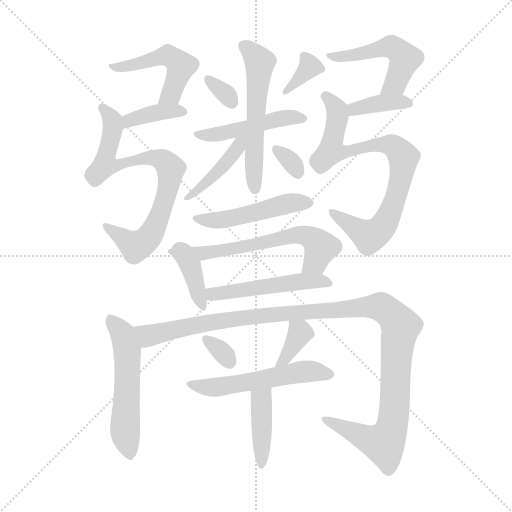
t = 0.00 s
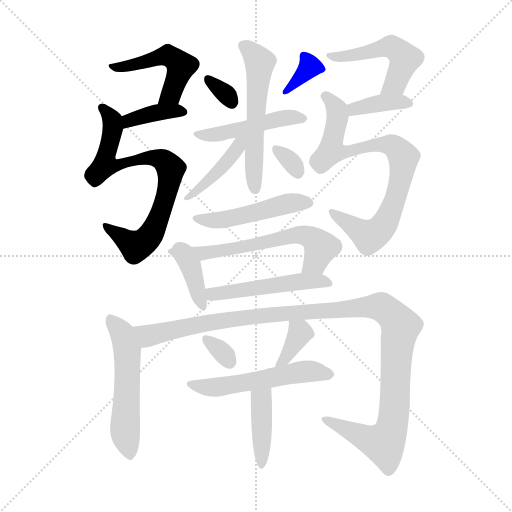
t = 2.90 s
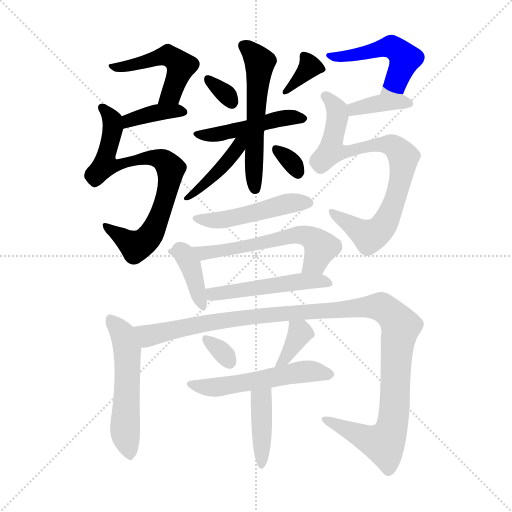
t = 5.79 s
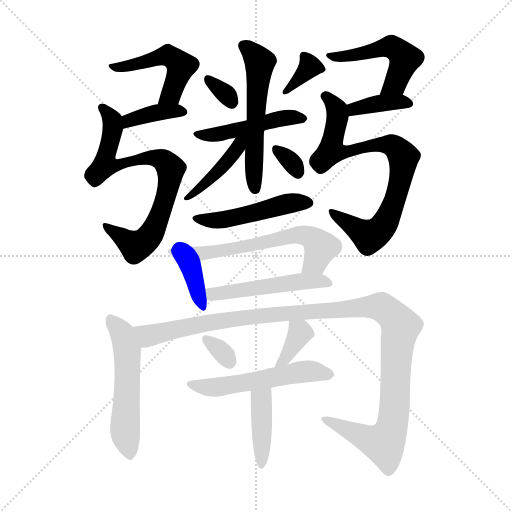
t = 8.69 s
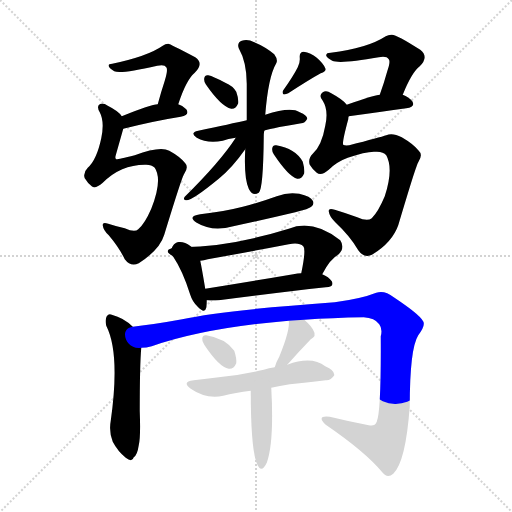
t = 11.59 s
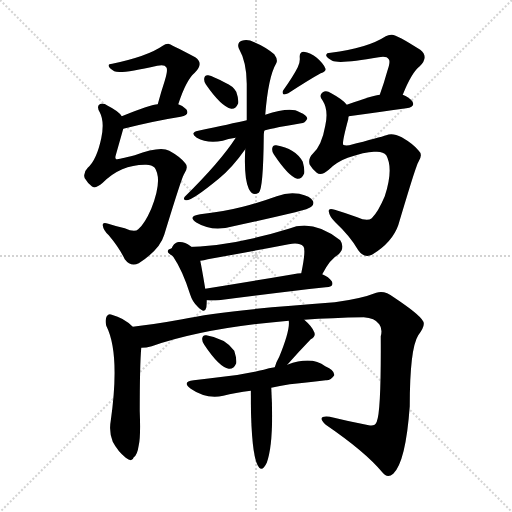
t = 14.49 s

The animated SVG that drew these frames (rendered in a browser with its animation timeline set to each time). Animation: 22 CSS @keyframes rules; one cycle of 14.49 s.

<svg version="1.1" viewBox="0 0 1024 1024" xmlns="http://www.w3.org/2000/svg">
  <g stroke="lightgray" stroke-dasharray="1,1" stroke-width="1" transform="scale(4, 4)">
    <line x1="0" y1="0" x2="256" y2="256"></line>
    <line x1="256" y1="0" x2="0" y2="256"></line>
    <line x1="128" y1="0" x2="128" y2="256"></line>
    <line x1="0" y1="128" x2="256" y2="128"></line>
  </g>
<g transform="scale(1, -1) translate(0, -900)">
   <style type="text/css">
    @keyframes keyframes0 {
      from {
       stroke: blue;
       stroke-dashoffset: 487;
       stroke-width: 128;
       }
       61% {
       animation-timing-function: step-end;
       stroke: blue;
       stroke-dashoffset: 0;
       stroke-width: 128;
       }
       to {
       stroke: black;
       stroke-width: 1024;
       }
       }
       #make-me-a-hanzi-animation-0 {
         animation: keyframes0 0.646322s both;
         animation-delay: 0.000000s;
         animation-timing-function: linear;
       }
    @keyframes keyframes1 {
      from {
       stroke: blue;
       stroke-dashoffset: 376;
       stroke-width: 128;
       }
       55% {
       animation-timing-function: step-end;
       stroke: blue;
       stroke-dashoffset: 0;
       stroke-width: 128;
       }
       to {
       stroke: black;
       stroke-width: 1024;
       }
       }
       #make-me-a-hanzi-animation-1 {
         animation: keyframes1 0.555990s both;
         animation-delay: 0.646322s;
         animation-timing-function: linear;
       }
    @keyframes keyframes2 {
      from {
       stroke: blue;
       stroke-dashoffset: 768;
       stroke-width: 128;
       }
       71% {
       animation-timing-function: step-end;
       stroke: blue;
       stroke-dashoffset: 0;
       stroke-width: 128;
       }
       to {
       stroke: black;
       stroke-width: 1024;
       }
       }
       #make-me-a-hanzi-animation-2 {
         animation: keyframes2 0.875000s both;
         animation-delay: 1.202311s;
         animation-timing-function: linear;
       }
    @keyframes keyframes3 {
      from {
       stroke: blue;
       stroke-dashoffset: 319;
       stroke-width: 128;
       }
       51% {
       animation-timing-function: step-end;
       stroke: blue;
       stroke-dashoffset: 0;
       stroke-width: 128;
       }
       to {
       stroke: black;
       stroke-width: 1024;
       }
       }
       #make-me-a-hanzi-animation-3 {
         animation: keyframes3 0.509603s both;
         animation-delay: 2.077311s;
         animation-timing-function: linear;
       }
    @keyframes keyframes4 {
      from {
       stroke: blue;
       stroke-dashoffset: 347;
       stroke-width: 128;
       }
       53% {
       animation-timing-function: step-end;
       stroke: blue;
       stroke-dashoffset: 0;
       stroke-width: 128;
       }
       to {
       stroke: black;
       stroke-width: 1024;
       }
       }
       #make-me-a-hanzi-animation-4 {
         animation: keyframes4 0.532389s both;
         animation-delay: 2.586914s;
         animation-timing-function: linear;
       }
    @keyframes keyframes5 {
      from {
       stroke: blue;
       stroke-dashoffset: 463;
       stroke-width: 128;
       }
       60% {
       animation-timing-function: step-end;
       stroke: blue;
       stroke-dashoffset: 0;
       stroke-width: 128;
       }
       to {
       stroke: black;
       stroke-width: 1024;
       }
       }
       #make-me-a-hanzi-animation-5 {
         animation: keyframes5 0.626790s both;
         animation-delay: 3.119303s;
         animation-timing-function: linear;
       }
    @keyframes keyframes6 {
      from {
       stroke: blue;
       stroke-dashoffset: 557;
       stroke-width: 128;
       }
       64% {
       animation-timing-function: step-end;
       stroke: blue;
       stroke-dashoffset: 0;
       stroke-width: 128;
       }
       to {
       stroke: black;
       stroke-width: 1024;
       }
       }
       #make-me-a-hanzi-animation-6 {
         animation: keyframes6 0.703288s both;
         animation-delay: 3.746094s;
         animation-timing-function: linear;
       }
    @keyframes keyframes7 {
      from {
       stroke: blue;
       stroke-dashoffset: 423;
       stroke-width: 128;
       }
       58% {
       animation-timing-function: step-end;
       stroke: blue;
       stroke-dashoffset: 0;
       stroke-width: 128;
       }
       to {
       stroke: black;
       stroke-width: 1024;
       }
       }
       #make-me-a-hanzi-animation-7 {
         animation: keyframes7 0.594238s both;
         animation-delay: 4.449382s;
         animation-timing-function: linear;
       }
    @keyframes keyframes8 {
      from {
       stroke: blue;
       stroke-dashoffset: 318;
       stroke-width: 128;
       }
       51% {
       animation-timing-function: step-end;
       stroke: blue;
       stroke-dashoffset: 0;
       stroke-width: 128;
       }
       to {
       stroke: black;
       stroke-width: 1024;
       }
       }
       #make-me-a-hanzi-animation-8 {
         animation: keyframes8 0.508789s both;
         animation-delay: 5.043620s;
         animation-timing-function: linear;
       }
    @keyframes keyframes9 {
      from {
       stroke: blue;
       stroke-dashoffset: 498;
       stroke-width: 128;
       }
       62% {
       animation-timing-function: step-end;
       stroke: blue;
       stroke-dashoffset: 0;
       stroke-width: 128;
       }
       to {
       stroke: black;
       stroke-width: 1024;
       }
       }
       #make-me-a-hanzi-animation-9 {
         animation: keyframes9 0.655273s both;
         animation-delay: 5.552409s;
         animation-timing-function: linear;
       }
    @keyframes keyframes10 {
      from {
       stroke: blue;
       stroke-dashoffset: 375;
       stroke-width: 128;
       }
       55% {
       animation-timing-function: step-end;
       stroke: blue;
       stroke-dashoffset: 0;
       stroke-width: 128;
       }
       to {
       stroke: black;
       stroke-width: 1024;
       }
       }
       #make-me-a-hanzi-animation-10 {
         animation: keyframes10 0.555176s both;
         animation-delay: 6.207682s;
         animation-timing-function: linear;
       }
    @keyframes keyframes11 {
      from {
       stroke: blue;
       stroke-dashoffset: 800;
       stroke-width: 128;
       }
       72% {
       animation-timing-function: step-end;
       stroke: blue;
       stroke-dashoffset: 0;
       stroke-width: 128;
       }
       to {
       stroke: black;
       stroke-width: 1024;
       }
       }
       #make-me-a-hanzi-animation-11 {
         animation: keyframes11 0.901042s both;
         animation-delay: 6.762858s;
         animation-timing-function: linear;
       }
    @keyframes keyframes12 {
      from {
       stroke: blue;
       stroke-dashoffset: 480;
       stroke-width: 128;
       }
       61% {
       animation-timing-function: step-end;
       stroke: blue;
       stroke-dashoffset: 0;
       stroke-width: 128;
       }
       to {
       stroke: black;
       stroke-width: 1024;
       }
       }
       #make-me-a-hanzi-animation-12 {
         animation: keyframes12 0.640625s both;
         animation-delay: 7.663900s;
         animation-timing-function: linear;
       }
    @keyframes keyframes13 {
      from {
       stroke: blue;
       stroke-dashoffset: 382;
       stroke-width: 128;
       }
       55% {
       animation-timing-function: step-end;
       stroke: blue;
       stroke-dashoffset: 0;
       stroke-width: 128;
       }
       to {
       stroke: black;
       stroke-width: 1024;
       }
       }
       #make-me-a-hanzi-animation-13 {
         animation: keyframes13 0.560872s both;
         animation-delay: 8.304525s;
         animation-timing-function: linear;
       }
    @keyframes keyframes14 {
      from {
       stroke: blue;
       stroke-dashoffset: 615;
       stroke-width: 128;
       }
       67% {
       animation-timing-function: step-end;
       stroke: blue;
       stroke-dashoffset: 0;
       stroke-width: 128;
       }
       to {
       stroke: black;
       stroke-width: 1024;
       }
       }
       #make-me-a-hanzi-animation-14 {
         animation: keyframes14 0.750488s both;
         animation-delay: 8.865397s;
         animation-timing-function: linear;
       }
    @keyframes keyframes15 {
      from {
       stroke: blue;
       stroke-dashoffset: 497;
       stroke-width: 128;
       }
       62% {
       animation-timing-function: step-end;
       stroke: blue;
       stroke-dashoffset: 0;
       stroke-width: 128;
       }
       to {
       stroke: black;
       stroke-width: 1024;
       }
       }
       #make-me-a-hanzi-animation-15 {
         animation: keyframes15 0.654460s both;
         animation-delay: 9.615885s;
         animation-timing-function: linear;
       }
    @keyframes keyframes16 {
      from {
       stroke: blue;
       stroke-dashoffset: 541;
       stroke-width: 128;
       }
       64% {
       animation-timing-function: step-end;
       stroke: blue;
       stroke-dashoffset: 0;
       stroke-width: 128;
       }
       to {
       stroke: black;
       stroke-width: 1024;
       }
       }
       #make-me-a-hanzi-animation-16 {
         animation: keyframes16 0.690267s both;
         animation-delay: 10.270345s;
         animation-timing-function: linear;
       }
    @keyframes keyframes17 {
      from {
       stroke: blue;
       stroke-dashoffset: 1175;
       stroke-width: 128;
       }
       79% {
       animation-timing-function: step-end;
       stroke: blue;
       stroke-dashoffset: 0;
       stroke-width: 128;
       }
       to {
       stroke: black;
       stroke-width: 1024;
       }
       }
       #make-me-a-hanzi-animation-17 {
         animation: keyframes17 1.206217s both;
         animation-delay: 10.960612s;
         animation-timing-function: linear;
       }
    @keyframes keyframes18 {
      from {
       stroke: blue;
       stroke-dashoffset: 319;
       stroke-width: 128;
       }
       51% {
       animation-timing-function: step-end;
       stroke: blue;
       stroke-dashoffset: 0;
       stroke-width: 128;
       }
       to {
       stroke: black;
       stroke-width: 1024;
       }
       }
       #make-me-a-hanzi-animation-18 {
         animation: keyframes18 0.509603s both;
         animation-delay: 12.166829s;
         animation-timing-function: linear;
       }
    @keyframes keyframes19 {
      from {
       stroke: blue;
       stroke-dashoffset: 360;
       stroke-width: 128;
       }
       54% {
       animation-timing-function: step-end;
       stroke: blue;
       stroke-dashoffset: 0;
       stroke-width: 128;
       }
       to {
       stroke: black;
       stroke-width: 1024;
       }
       }
       #make-me-a-hanzi-animation-19 {
         animation: keyframes19 0.542969s both;
         animation-delay: 12.676432s;
         animation-timing-function: linear;
       }
    @keyframes keyframes20 {
      from {
       stroke: blue;
       stroke-dashoffset: 535;
       stroke-width: 128;
       }
       64% {
       animation-timing-function: step-end;
       stroke: blue;
       stroke-dashoffset: 0;
       stroke-width: 128;
       }
       to {
       stroke: black;
       stroke-width: 1024;
       }
       }
       #make-me-a-hanzi-animation-20 {
         animation: keyframes20 0.685384s both;
         animation-delay: 13.219401s;
         animation-timing-function: linear;
       }
    @keyframes keyframes21 {
      from {
       stroke: blue;
       stroke-dashoffset: 405;
       stroke-width: 128;
       }
       57% {
       animation-timing-function: step-end;
       stroke: blue;
       stroke-dashoffset: 0;
       stroke-width: 128;
       }
       to {
       stroke: black;
       stroke-width: 1024;
       }
       }
       #make-me-a-hanzi-animation-21 {
         animation: keyframes21 0.579590s both;
         animation-delay: 13.904785s;
         animation-timing-function: linear;
       }
</style>
<path d="M 356.5 691.5 Q 372.5 740.5 389.5 754.5 Q 408.5 773.5 390.5 785.5 Q 339.5 812.5 336.5 812.5 Q 330.5 812.5 325.5 808.5 Q 295.5 787.5 224.5 772.5 Q 215.5 772.5 217.5 767.5 Q 218.5 763.5 228.5 757.5 Q 240.5 751.5 314.5 768.5 Q 329.5 771.5 332.5 765.5 Q 336.5 761.5 329.5 738.5 Q 322.5 717.5 315.5 691.5 C 307.5 662.5 346.5 663.5 356.5 691.5 Z" fill="lightgray"></path> 
<path d="M 246.5 642.5 Q 310.5 658.5 361.5 666.5 Q 380.5 670.5 372.5 681.5 Q 366.5 688.5 356.5 691.5 L 315.5 691.5 Q 302.5 691.5 243.5 667.5 C 215.5 656.5 217.5 635.5 246.5 642.5 Z" fill="lightgray"></path> 
<path d="M 289.5 570.5 Q 302.5 571.5 309.5 564.5 Q 325.5 540.5 302.5 482.5 Q 289.5 452.5 276.5 441.5 Q 269.5 434.5 249.5 443.5 Q 231.5 447.5 216.5 452.5 Q 204.5 456.5 205.5 449.5 Q 206.5 439.5 217.5 429.5 Q 238.5 404.5 249.5 381.5 Q 261.5 365.5 277.5 373.5 Q 319.5 400.5 328.5 430.5 Q 364.5 548.5 368.5 552.5 Q 377.5 565.5 370.5 573.5 Q 360.5 586.5 338.5 598.5 Q 320.5 608.5 269.5 589.5 Q 233.5 580.5 232.5 581.5 Q 229.5 582.5 231.5 589.5 Q 237.5 610.5 246.5 642.5 C 251.5 659.5 251.5 659.5 243.5 667.5 Q 237.5 677.5 215.5 688.5 Q 205.5 695.5 199.5 691.5 Q 192.5 687.5 199.5 675.5 Q 209.5 656.5 202.5 623.5 Q 193.5 580.5 175.5 564.5 Q 165.5 554.5 169.5 543.5 Q 175.5 533.5 183.5 527.5 Q 190.5 521.5 205.5 534.5 Q 241.5 570.5 289.5 570.5 Z" fill="lightgray"></path> 
<path d="M 411.5 731.5 Q 442.5 686.5 462.5 682.5 Q 471.5 681.5 476.5 693.5 Q 477.5 702.5 472.5 716.5 Q 465.5 728.5 450.5 734.5 Q 426.5 747.5 416.5 749.5 Q 409.5 750.5 408.5 743.5 Q 407.5 737.5 411.5 731.5 Z" fill="lightgray"></path> 
<path d="M 595.5 765.5 Q 586.5 747.5 566.5 719.5 Q 563.5 715.5 566.5 711.5 Q 570.5 710.5 576.5 713.5 Q 619.5 741.5 641.5 753.5 Q 653.5 757.5 650.5 763.5 Q 646.5 773.5 633.5 784.5 Q 621.5 794.5 607.5 796.5 Q 598.5 796.5 599.5 784.5 Q 600.5 775.5 595.5 765.5 Z" fill="lightgray"></path> 
<path d="M 528.5 638.5 Q 531.5 641.5 602.5 653.5 Q 609.5 653.5 614.5 662.5 Q 614.5 669.5 599.5 675.5 Q 581.5 687.5 530.5 670.5 L 493.5 659.5 Q 462.5 652.5 396.5 638.5 Q 378.5 634.5 393.5 624.5 Q 414.5 612.5 445.5 618.5 Q 455.5 622.5 471.5 624.5 L 528.5 638.5 Z" fill="lightgray"></path> 
<path d="M 490.5 601.5 Q 487.5 544.5 497.5 522.5 L 498.5 520.5 Q 505.5 507.5 517.5 514.5 Q 526.5 521.5 527.5 626.5 Q 527.5 633.5 528.5 638.5 L 530.5 670.5 Q 536.5 746.5 552.5 773.5 Q 556.5 780.5 548.5 791.5 Q 530.5 806.5 508.5 815.5 Q 495.5 822.5 483.5 818.5 Q 473.5 814.5 477.5 803.5 Q 493.5 775.5 493.5 732.5 Q 493.5 692.5 493.5 659.5 L 490.5 601.5 Z" fill="lightgray"></path> 
<path d="M 471.5 624.5 Q 440.5 576.5 369.5 506.5 Q 365.5 500.5 371.5 499.5 Q 381.5 496.5 437.5 542.5 Q 464.5 564.5 490.5 601.5 C 513.5 633.5 488.5 649.5 471.5 624.5 Z" fill="lightgray"></path> 
<path d="M 547.5 591.5 Q 577.5 546.5 594.5 542.5 Q 603.5 541.5 608.5 553.5 Q 609.5 562.5 605.5 576.5 Q 590.5 603.5 552.5 609.5 Q 545.5 610.5 544.5 603.5 Q 543.5 597.5 547.5 591.5 Z" fill="lightgray"></path> 
<path d="M 805.5 710.5 Q 823.5 755.5 839.5 767.5 Q 858.5 786.5 840.5 800.5 Q 789.5 833.5 782.5 830.5 Q 776.5 830.5 771.5 827.5 Q 734.5 803.5 661.5 794.5 Q 651.5 794.5 652.5 788.5 Q 653.5 784.5 664.5 778.5 Q 679.5 771.5 757.5 785.5 Q 773.5 788.5 777.5 781.5 Q 781.5 777.5 774.5 757.5 Q 768.5 735.5 759.5 710.5 C 749.5 682.5 794.5 682.5 805.5 710.5 Z" fill="lightgray"></path> 
<path d="M 697.5 667.5 Q 763.5 676.5 812.5 683.5 Q 831.5 686.5 824.5 697.5 Q 817.5 706.5 805.5 710.5 L 759.5 710.5 Q 749.5 710.5 693.5 690.5 C 665.5 680.5 667.5 663.5 697.5 667.5 Z" fill="lightgray"></path> 
<path d="M 750.5 596.5 Q 766.5 597.5 772.5 589.5 Q 787.5 562.5 769.5 507.5 Q 756.5 476.5 743.5 463.5 Q 734.5 456.5 714.5 465.5 Q 689.5 474.5 669.5 480.5 Q 656.5 484.5 657.5 477.5 Q 658.5 467.5 670.5 455.5 Q 700.5 427.5 716.5 399.5 Q 729.5 381.5 745.5 391.5 Q 784.5 415.5 796.5 449.5 Q 832.5 570.5 836.5 575.5 Q 846.5 590.5 837.5 598.5 Q 827.5 611.5 803.5 625.5 Q 784.5 635.5 772.5 629.5 Q 760.5 625.5 698.5 609.5 Q 689.5 608.5 686.5 610.5 Q 683.5 613.5 696.5 661.5 Q 696.5 665.5 697.5 667.5 C 701.5 683.5 701.5 683.5 693.5 690.5 Q 686.5 700.5 662.5 713.5 Q 652.5 720.5 645.5 715.5 Q 636.5 709.5 645.5 698.5 Q 657.5 679.5 650.5 648.5 Q 643.5 608.5 625.5 592.5 Q 615.5 582.5 619.5 570.5 Q 625.5 560.5 633.5 554.5 Q 642.5 547.5 657.5 560.5 Q 673.5 576.5 695.5 584.5 Q 732.5 597.5 750.5 596.5 Z" fill="lightgray"></path> 
<path d="M 400.5 471.5 Q 373.5 467.5 393.5 454.5 Q 424.5 435.5 466.5 447.5 Q 527.5 460.5 590.5 475.5 Q 618.5 482.5 622.5 486.5 Q 629.5 492.5 625.5 498.5 Q 621.5 507.5 598.5 512.5 Q 576.5 516.5 553.5 507.5 Q 520.5 495.5 485.5 486.5 Q 446.5 476.5 400.5 471.5 Z" fill="lightgray"></path> 
<path d="M 343.5 403.5 Q 339.5 399.5 346.5 386.5 Q 365.5 358.5 380.5 310.5 Q 384.5 297.5 394.5 287.5 Q 409.5 271.5 412.5 284.5 Q 413.5 290.5 413.5 299.5 L 410.5 322.5 Q 403.5 364.5 400.5 378.5 C 394.5 407.5 353.5 431.5 343.5 403.5 Z" fill="lightgray"></path> 
<path d="M 644.5 351.5 Q 659.5 381.5 677.5 391.5 Q 690.5 404.5 680.5 419.5 Q 625.5 462.5 577.5 442.5 Q 460.5 406.5 365.5 405.5 Q 359.5 406.5 355.5 406.5 Q 345.5 407.5 343.5 403.5 C 314.5 395.5 371.5 372.5 400.5 378.5 Q 407.5 379.5 415.5 381.5 Q 499.5 396.5 577.5 411.5 Q 598.5 415.5 606.5 407.5 Q 612.5 401.5 602.5 353.5 C 596.5 324.5 630.5 325.5 644.5 351.5 Z" fill="lightgray"></path> 
<path d="M 413.5 299.5 Q 423.5 298.5 437.5 299.5 Q 560.5 315.5 651.5 325.5 Q 669.5 326.5 663.5 337.5 Q 657.5 346.5 644.5 351.5 L 602.5 353.5 Q 595.5 353.5 586.5 351.5 Q 492.5 335.5 410.5 322.5 C 380.5 317.5 383.5 301.5 413.5 299.5 Z" fill="lightgray"></path> 
<path d="M 265.5 246.5 Q 247.5 264.5 223.5 270.5 Q 217.5 273.5 213.5 267.5 Q 209.5 260.5 212.5 248.5 Q 240.5 193.5 221.5 58.5 Q 217.5 36.5 225.5 16.5 Q 235.5 -2.5 251.5 -15.5 Q 264.5 -25.5 267.5 -14.5 Q 274.5 -10.5 277.5 9.5 Q 281.5 25.5 279.5 77.5 Q 279.5 170.5 282.5 204.5 C 284.5 229.5 284.5 229.5 265.5 246.5 Z" fill="lightgray"></path> 
<path d="M 608.5 260.5 Q 663.5 264.5 727.5 265.5 Q 749.5 264.5 758.5 251.5 Q 765.5 242.5 761.5 227.5 Q 762.5 77.5 753.5 56.5 Q 749.5 46.5 737.5 49.5 Q 700.5 56.5 659.5 66.5 Q 631.5 69.5 651.5 50.5 Q 730.5 -3.5 764.5 -44.5 Q 774.5 -57.5 786.5 -47.5 Q 811.5 -23.5 819.5 87.5 Q 819.5 202.5 836.5 229.5 Q 852.5 250.5 845.5 258.5 Q 838.5 271.5 787.5 305.5 Q 768.5 320.5 752.5 314.5 Q 722.5 302.5 669.5 295.5 Q 447.5 279.5 364.5 261.5 Q 309.5 251.5 265.5 246.5 C 235.5 242.5 253.5 198.5 282.5 204.5 Q 292.5 204.5 303.5 207.5 Q 409.5 244.5 577.5 258.5 L 608.5 260.5 Z" fill="lightgray"></path> 
<path d="M 408.5 210.5 Q 438.5 165.5 457.5 162.5 Q 467.5 161.5 472.5 173.5 Q 473.5 183.5 468.5 198.5 Q 450.5 223.5 412.5 229.5 Q 405.5 230.5 404.5 223.5 Q 403.5 217.5 408.5 210.5 Z" fill="lightgray"></path> 
<path d="M 574.5 170.5 Q 596.5 195.5 621.5 221.5 Q 633.5 228.5 627.5 237.5 Q 623.5 247.5 608.5 260.5 C 586.5 280.5 574.5 288.5 577.5 258.5 Q 580.5 240.5 558.5 186.5 Q 551.5 174.5 549.5 165.5 C 541.5 136.5 554.5 148.5 574.5 170.5 Z" fill="lightgray"></path> 
<path d="M 542.5 124.5 Q 558.5 128.5 579.5 131.5 Q 619.5 135.5 651.5 139.5 Q 661.5 138.5 668.5 149.5 Q 669.5 159.5 650.5 167.5 Q 623.5 188.5 574.5 170.5 L 549.5 165.5 Q 537.5 164.5 527.5 160.5 Q 484.5 150.5 445.5 146.5 Q 417.5 143.5 387.5 139.5 Q 362.5 136.5 381.5 122.5 Q 411.5 101.5 446.5 108.5 Q 470.5 114.5 501.5 118.5 L 542.5 124.5 Z" fill="lightgray"></path> 
<path d="M 501.5 118.5 Q 501.5 -17.5 518.5 -35.5 Q 525.5 -42.5 533.5 -25.5 Q 548.5 16.5 542.5 124.5 C 540.5 154.5 501.5 148.5 501.5 118.5 Z" fill="lightgray"></path> 
      <clipPath id="make-me-a-hanzi-clip-0">
      <path d="M 356.5 691.5 Q 372.5 740.5 389.5 754.5 Q 408.5 773.5 390.5 785.5 Q 339.5 812.5 336.5 812.5 Q 330.5 812.5 325.5 808.5 Q 295.5 787.5 224.5 772.5 Q 215.5 772.5 217.5 767.5 Q 218.5 763.5 228.5 757.5 Q 240.5 751.5 314.5 768.5 Q 329.5 771.5 332.5 765.5 Q 336.5 761.5 329.5 738.5 Q 322.5 717.5 315.5 691.5 C 307.5 662.5 346.5 663.5 356.5 691.5 Z" fill="lightgray"></path>
      </clipPath>
      <path clip-path="url(#make-me-a-hanzi-clip-0)" d="M 224.5 764.5 L 262.5 768.5 L 331.5 789.5 L 349.5 781.5 L 360.5 765.5 L 359.5 756.5 L 342.5 712.5 L 322.5 696.5 " fill="none" id="make-me-a-hanzi-animation-0" stroke-dasharray="359 718" stroke-linecap="round"></path>

      <clipPath id="make-me-a-hanzi-clip-1">
      <path d="M 246.5 642.5 Q 310.5 658.5 361.5 666.5 Q 380.5 670.5 372.5 681.5 Q 366.5 688.5 356.5 691.5 L 315.5 691.5 Q 302.5 691.5 243.5 667.5 C 215.5 656.5 217.5 635.5 246.5 642.5 Z" fill="lightgray"></path>
      </clipPath>
      <path clip-path="url(#make-me-a-hanzi-clip-1)" d="M 253.5 649.5 L 259.5 661.5 L 307.5 673.5 L 364.5 675.5 " fill="none" id="make-me-a-hanzi-animation-1" stroke-dasharray="248 496" stroke-linecap="round"></path>

      <clipPath id="make-me-a-hanzi-clip-2">
      <path d="M 289.5 570.5 Q 302.5 571.5 309.5 564.5 Q 325.5 540.5 302.5 482.5 Q 289.5 452.5 276.5 441.5 Q 269.5 434.5 249.5 443.5 Q 231.5 447.5 216.5 452.5 Q 204.5 456.5 205.5 449.5 Q 206.5 439.5 217.5 429.5 Q 238.5 404.5 249.5 381.5 Q 261.5 365.5 277.5 373.5 Q 319.5 400.5 328.5 430.5 Q 364.5 548.5 368.5 552.5 Q 377.5 565.5 370.5 573.5 Q 360.5 586.5 338.5 598.5 Q 320.5 608.5 269.5 589.5 Q 233.5 580.5 232.5 581.5 Q 229.5 582.5 231.5 589.5 Q 237.5 610.5 246.5 642.5 C 251.5 659.5 251.5 659.5 243.5 667.5 Q 237.5 677.5 215.5 688.5 Q 205.5 695.5 199.5 691.5 Q 192.5 687.5 199.5 675.5 Q 209.5 656.5 202.5 623.5 Q 193.5 580.5 175.5 564.5 Q 165.5 554.5 169.5 543.5 Q 175.5 533.5 183.5 527.5 Q 190.5 521.5 205.5 534.5 Q 241.5 570.5 289.5 570.5 Z" fill="lightgray"></path>
      </clipPath>
      <path clip-path="url(#make-me-a-hanzi-clip-2)" d="M 204.5 684.5 L 222.5 663.5 L 225.5 645.5 L 210.5 569.5 L 235.5 569.5 L 300.5 585.5 L 327.5 578.5 L 341.5 562.5 L 321.5 471.5 L 291.5 418.5 L 271.5 407.5 L 212.5 446.5 " fill="none" id="make-me-a-hanzi-animation-2" stroke-dasharray="640 1280" stroke-linecap="round"></path>

      <clipPath id="make-me-a-hanzi-clip-3">
      <path d="M 411.5 731.5 Q 442.5 686.5 462.5 682.5 Q 471.5 681.5 476.5 693.5 Q 477.5 702.5 472.5 716.5 Q 465.5 728.5 450.5 734.5 Q 426.5 747.5 416.5 749.5 Q 409.5 750.5 408.5 743.5 Q 407.5 737.5 411.5 731.5 Z" fill="lightgray"></path>
      </clipPath>
      <path clip-path="url(#make-me-a-hanzi-clip-3)" d="M 417.5 739.5 L 448.5 715.5 L 462.5 696.5 " fill="none" id="make-me-a-hanzi-animation-3" stroke-dasharray="191 382" stroke-linecap="round"></path>

      <clipPath id="make-me-a-hanzi-clip-4">
      <path d="M 595.5 765.5 Q 586.5 747.5 566.5 719.5 Q 563.5 715.5 566.5 711.5 Q 570.5 710.5 576.5 713.5 Q 619.5 741.5 641.5 753.5 Q 653.5 757.5 650.5 763.5 Q 646.5 773.5 633.5 784.5 Q 621.5 794.5 607.5 796.5 Q 598.5 796.5 599.5 784.5 Q 600.5 775.5 595.5 765.5 Z" fill="lightgray"></path>
      </clipPath>
      <path clip-path="url(#make-me-a-hanzi-clip-4)" d="M 611.5 785.5 L 619.5 766.5 L 570.5 715.5 " fill="none" id="make-me-a-hanzi-animation-4" stroke-dasharray="219 438" stroke-linecap="round"></path>

      <clipPath id="make-me-a-hanzi-clip-5">
      <path d="M 528.5 638.5 Q 531.5 641.5 602.5 653.5 Q 609.5 653.5 614.5 662.5 Q 614.5 669.5 599.5 675.5 Q 581.5 687.5 530.5 670.5 L 493.5 659.5 Q 462.5 652.5 396.5 638.5 Q 378.5 634.5 393.5 624.5 Q 414.5 612.5 445.5 618.5 Q 455.5 622.5 471.5 624.5 L 528.5 638.5 Z" fill="lightgray"></path>
      </clipPath>
      <path clip-path="url(#make-me-a-hanzi-clip-5)" d="M 402.5 629.5 L 447.5 633.5 L 573.5 665.5 L 605.5 661.5 " fill="none" id="make-me-a-hanzi-animation-5" stroke-dasharray="335 670" stroke-linecap="round"></path>

      <clipPath id="make-me-a-hanzi-clip-6">
      <path d="M 490.5 601.5 Q 487.5 544.5 497.5 522.5 L 498.5 520.5 Q 505.5 507.5 517.5 514.5 Q 526.5 521.5 527.5 626.5 Q 527.5 633.5 528.5 638.5 L 530.5 670.5 Q 536.5 746.5 552.5 773.5 Q 556.5 780.5 548.5 791.5 Q 530.5 806.5 508.5 815.5 Q 495.5 822.5 483.5 818.5 Q 473.5 814.5 477.5 803.5 Q 493.5 775.5 493.5 732.5 Q 493.5 692.5 493.5 659.5 L 490.5 601.5 Z" fill="lightgray"></path>
      </clipPath>
      <path clip-path="url(#make-me-a-hanzi-clip-6)" d="M 486.5 808.5 L 519.5 775.5 L 508.5 607.5 L 510.5 521.5 " fill="none" id="make-me-a-hanzi-animation-6" stroke-dasharray="429 858" stroke-linecap="round"></path>

      <clipPath id="make-me-a-hanzi-clip-7">
      <path d="M 471.5 624.5 Q 440.5 576.5 369.5 506.5 Q 365.5 500.5 371.5 499.5 Q 381.5 496.5 437.5 542.5 Q 464.5 564.5 490.5 601.5 C 513.5 633.5 488.5 649.5 471.5 624.5 Z" fill="lightgray"></path>
      </clipPath>
      <path clip-path="url(#make-me-a-hanzi-clip-7)" d="M 488.5 622.5 L 422.5 540.5 L 373.5 503.5 " fill="none" id="make-me-a-hanzi-animation-7" stroke-dasharray="295 590" stroke-linecap="round"></path>

      <clipPath id="make-me-a-hanzi-clip-8">
      <path d="M 547.5 591.5 Q 577.5 546.5 594.5 542.5 Q 603.5 541.5 608.5 553.5 Q 609.5 562.5 605.5 576.5 Q 590.5 603.5 552.5 609.5 Q 545.5 610.5 544.5 603.5 Q 543.5 597.5 547.5 591.5 Z" fill="lightgray"></path>
      </clipPath>
      <path clip-path="url(#make-me-a-hanzi-clip-8)" d="M 553.5 599.5 L 579.5 579.5 L 595.5 554.5 " fill="none" id="make-me-a-hanzi-animation-8" stroke-dasharray="190 380" stroke-linecap="round"></path>

      <clipPath id="make-me-a-hanzi-clip-9">
      <path d="M 805.5 710.5 Q 823.5 755.5 839.5 767.5 Q 858.5 786.5 840.5 800.5 Q 789.5 833.5 782.5 830.5 Q 776.5 830.5 771.5 827.5 Q 734.5 803.5 661.5 794.5 Q 651.5 794.5 652.5 788.5 Q 653.5 784.5 664.5 778.5 Q 679.5 771.5 757.5 785.5 Q 773.5 788.5 777.5 781.5 Q 781.5 777.5 774.5 757.5 Q 768.5 735.5 759.5 710.5 C 749.5 682.5 794.5 682.5 805.5 710.5 Z" fill="lightgray"></path>
      </clipPath>
      <path clip-path="url(#make-me-a-hanzi-clip-9)" d="M 660.5 786.5 L 743.5 795.5 L 777.5 806.5 L 801.5 794.5 L 809.5 782.5 L 795.5 744.5 L 767.5 714.5 " fill="none" id="make-me-a-hanzi-animation-9" stroke-dasharray="370 740" stroke-linecap="round"></path>

      <clipPath id="make-me-a-hanzi-clip-10">
      <path d="M 697.5 667.5 Q 763.5 676.5 812.5 683.5 Q 831.5 686.5 824.5 697.5 Q 817.5 706.5 805.5 710.5 L 759.5 710.5 Q 749.5 710.5 693.5 690.5 C 665.5 680.5 667.5 663.5 697.5 667.5 Z" fill="lightgray"></path>
      </clipPath>
      <path clip-path="url(#make-me-a-hanzi-clip-10)" d="M 704.5 674.5 L 709.5 683.5 L 758.5 693.5 L 797.5 697.5 L 816.5 692.5 " fill="none" id="make-me-a-hanzi-animation-10" stroke-dasharray="247 494" stroke-linecap="round"></path>

      <clipPath id="make-me-a-hanzi-clip-11">
      <path d="M 750.5 596.5 Q 766.5 597.5 772.5 589.5 Q 787.5 562.5 769.5 507.5 Q 756.5 476.5 743.5 463.5 Q 734.5 456.5 714.5 465.5 Q 689.5 474.5 669.5 480.5 Q 656.5 484.5 657.5 477.5 Q 658.5 467.5 670.5 455.5 Q 700.5 427.5 716.5 399.5 Q 729.5 381.5 745.5 391.5 Q 784.5 415.5 796.5 449.5 Q 832.5 570.5 836.5 575.5 Q 846.5 590.5 837.5 598.5 Q 827.5 611.5 803.5 625.5 Q 784.5 635.5 772.5 629.5 Q 760.5 625.5 698.5 609.5 Q 689.5 608.5 686.5 610.5 Q 683.5 613.5 696.5 661.5 Q 696.5 665.5 697.5 667.5 C 701.5 683.5 701.5 683.5 693.5 690.5 Q 686.5 700.5 662.5 713.5 Q 652.5 720.5 645.5 715.5 Q 636.5 709.5 645.5 698.5 Q 657.5 679.5 650.5 648.5 Q 643.5 608.5 625.5 592.5 Q 615.5 582.5 619.5 570.5 Q 625.5 560.5 633.5 554.5 Q 642.5 547.5 657.5 560.5 Q 673.5 576.5 695.5 584.5 Q 732.5 597.5 750.5 596.5 Z" fill="lightgray"></path>
      </clipPath>
      <path clip-path="url(#make-me-a-hanzi-clip-11)" d="M 651.5 707.5 L 673.5 680.5 L 662.5 597.5 L 701.5 596.5 L 711.5 604.5 L 764.5 611.5 L 787.5 607.5 L 806.5 585.5 L 799.5 532.5 L 779.5 468.5 L 756.5 436.5 L 738.5 427.5 L 664.5 474.5 " fill="none" id="make-me-a-hanzi-animation-11" stroke-dasharray="672 1344" stroke-linecap="round"></path>

      <clipPath id="make-me-a-hanzi-clip-12">
      <path d="M 400.5 471.5 Q 373.5 467.5 393.5 454.5 Q 424.5 435.5 466.5 447.5 Q 527.5 460.5 590.5 475.5 Q 618.5 482.5 622.5 486.5 Q 629.5 492.5 625.5 498.5 Q 621.5 507.5 598.5 512.5 Q 576.5 516.5 553.5 507.5 Q 520.5 495.5 485.5 486.5 Q 446.5 476.5 400.5 471.5 Z" fill="lightgray"></path>
      </clipPath>
      <path clip-path="url(#make-me-a-hanzi-clip-12)" d="M 394.5 463.5 L 440.5 460.5 L 566.5 491.5 L 614.5 494.5 " fill="none" id="make-me-a-hanzi-animation-12" stroke-dasharray="352 704" stroke-linecap="round"></path>

      <clipPath id="make-me-a-hanzi-clip-13">
      <path d="M 343.5 403.5 Q 339.5 399.5 346.5 386.5 Q 365.5 358.5 380.5 310.5 Q 384.5 297.5 394.5 287.5 Q 409.5 271.5 412.5 284.5 Q 413.5 290.5 413.5 299.5 L 410.5 322.5 Q 403.5 364.5 400.5 378.5 C 394.5 407.5 353.5 431.5 343.5 403.5 Z" fill="lightgray"></path>
      </clipPath>
      <path clip-path="url(#make-me-a-hanzi-clip-13)" d="M 350.5 398.5 L 384.5 360.5 L 403.5 287.5 " fill="none" id="make-me-a-hanzi-animation-13" stroke-dasharray="254 508" stroke-linecap="round"></path>

      <clipPath id="make-me-a-hanzi-clip-14">
      <path d="M 644.5 351.5 Q 659.5 381.5 677.5 391.5 Q 690.5 404.5 680.5 419.5 Q 625.5 462.5 577.5 442.5 Q 460.5 406.5 365.5 405.5 Q 359.5 406.5 355.5 406.5 Q 345.5 407.5 343.5 403.5 C 314.5 395.5 371.5 372.5 400.5 378.5 Q 407.5 379.5 415.5 381.5 Q 499.5 396.5 577.5 411.5 Q 598.5 415.5 606.5 407.5 Q 612.5 401.5 602.5 353.5 C 596.5 324.5 630.5 325.5 644.5 351.5 Z" fill="lightgray"></path>
      </clipPath>
      <path clip-path="url(#make-me-a-hanzi-clip-14)" d="M 350.5 400.5 L 405.5 392.5 L 600.5 430.5 L 622.5 424.5 L 641.5 403.5 L 630.5 376.5 L 609.5 363.5 " fill="none" id="make-me-a-hanzi-animation-14" stroke-dasharray="487 974" stroke-linecap="round"></path>

      <clipPath id="make-me-a-hanzi-clip-15">
      <path d="M 413.5 299.5 Q 423.5 298.5 437.5 299.5 Q 560.5 315.5 651.5 325.5 Q 669.5 326.5 663.5 337.5 Q 657.5 346.5 644.5 351.5 L 602.5 353.5 Q 595.5 353.5 586.5 351.5 Q 492.5 335.5 410.5 322.5 C 380.5 317.5 383.5 301.5 413.5 299.5 Z" fill="lightgray"></path>
      </clipPath>
      <path clip-path="url(#make-me-a-hanzi-clip-15)" d="M 418.5 317.5 L 430.5 311.5 L 622.5 338.5 L 655.5 333.5 " fill="none" id="make-me-a-hanzi-animation-15" stroke-dasharray="369 738" stroke-linecap="round"></path>

      <clipPath id="make-me-a-hanzi-clip-16">
      <path d="M 265.5 246.5 Q 247.5 264.5 223.5 270.5 Q 217.5 273.5 213.5 267.5 Q 209.5 260.5 212.5 248.5 Q 240.5 193.5 221.5 58.5 Q 217.5 36.5 225.5 16.5 Q 235.5 -2.5 251.5 -15.5 Q 264.5 -25.5 267.5 -14.5 Q 274.5 -10.5 277.5 9.5 Q 281.5 25.5 279.5 77.5 Q 279.5 170.5 282.5 204.5 C 284.5 229.5 284.5 229.5 265.5 246.5 Z" fill="lightgray"></path>
      </clipPath>
      <path clip-path="url(#make-me-a-hanzi-clip-16)" d="M 220.5 261.5 L 244.5 232.5 L 253.5 199.5 L 250.5 31.5 L 259.5 -12.5 " fill="none" id="make-me-a-hanzi-animation-16" stroke-dasharray="413 826" stroke-linecap="round"></path>

      <clipPath id="make-me-a-hanzi-clip-17">
      <path d="M 608.5 260.5 Q 663.5 264.5 727.5 265.5 Q 749.5 264.5 758.5 251.5 Q 765.5 242.5 761.5 227.5 Q 762.5 77.5 753.5 56.5 Q 749.5 46.5 737.5 49.5 Q 700.5 56.5 659.5 66.5 Q 631.5 69.5 651.5 50.5 Q 730.5 -3.5 764.5 -44.5 Q 774.5 -57.5 786.5 -47.5 Q 811.5 -23.5 819.5 87.5 Q 819.5 202.5 836.5 229.5 Q 852.5 250.5 845.5 258.5 Q 838.5 271.5 787.5 305.5 Q 768.5 320.5 752.5 314.5 Q 722.5 302.5 669.5 295.5 Q 447.5 279.5 364.5 261.5 Q 309.5 251.5 265.5 246.5 C 235.5 242.5 253.5 198.5 282.5 204.5 Q 292.5 204.5 303.5 207.5 Q 409.5 244.5 577.5 258.5 L 608.5 260.5 Z" fill="lightgray"></path>
      </clipPath>
      <path clip-path="url(#make-me-a-hanzi-clip-17)" d="M 272.5 241.5 L 296.5 228.5 L 400.5 251.5 L 523.5 269.5 L 762.5 286.5 L 780.5 274.5 L 801.5 247.5 L 792.5 189.5 L 789.5 78.5 L 781.5 37.5 L 767.5 12.5 L 760.5 13.5 L 652.5 60.5 " fill="none" id="make-me-a-hanzi-animation-17" stroke-dasharray="1047 2094" stroke-linecap="round"></path>

      <clipPath id="make-me-a-hanzi-clip-18">
      <path d="M 408.5 210.5 Q 438.5 165.5 457.5 162.5 Q 467.5 161.5 472.5 173.5 Q 473.5 183.5 468.5 198.5 Q 450.5 223.5 412.5 229.5 Q 405.5 230.5 404.5 223.5 Q 403.5 217.5 408.5 210.5 Z" fill="lightgray"></path>
      </clipPath>
      <path clip-path="url(#make-me-a-hanzi-clip-18)" d="M 413.5 219.5 L 436.5 203.5 L 458.5 176.5 " fill="none" id="make-me-a-hanzi-animation-18" stroke-dasharray="191 382" stroke-linecap="round"></path>

      <clipPath id="make-me-a-hanzi-clip-19">
      <path d="M 574.5 170.5 Q 596.5 195.5 621.5 221.5 Q 633.5 228.5 627.5 237.5 Q 623.5 247.5 608.5 260.5 C 586.5 280.5 574.5 288.5 577.5 258.5 Q 580.5 240.5 558.5 186.5 Q 551.5 174.5 549.5 165.5 C 541.5 136.5 554.5 148.5 574.5 170.5 Z" fill="lightgray"></path>
      </clipPath>
      <path clip-path="url(#make-me-a-hanzi-clip-19)" d="M 585.5 254.5 L 599.5 232.5 L 570.5 182.5 L 555.5 168.5 " fill="none" id="make-me-a-hanzi-animation-19" stroke-dasharray="232 464" stroke-linecap="round"></path>

      <clipPath id="make-me-a-hanzi-clip-20">
      <path d="M 542.5 124.5 Q 558.5 128.5 579.5 131.5 Q 619.5 135.5 651.5 139.5 Q 661.5 138.5 668.5 149.5 Q 669.5 159.5 650.5 167.5 Q 623.5 188.5 574.5 170.5 L 549.5 165.5 Q 537.5 164.5 527.5 160.5 Q 484.5 150.5 445.5 146.5 Q 417.5 143.5 387.5 139.5 Q 362.5 136.5 381.5 122.5 Q 411.5 101.5 446.5 108.5 Q 470.5 114.5 501.5 118.5 L 542.5 124.5 Z" fill="lightgray"></path>
      </clipPath>
      <path clip-path="url(#make-me-a-hanzi-clip-20)" d="M 382.5 131.5 L 426.5 125.5 L 604.5 156.5 L 658.5 151.5 " fill="none" id="make-me-a-hanzi-animation-20" stroke-dasharray="407 814" stroke-linecap="round"></path>

      <clipPath id="make-me-a-hanzi-clip-21">
      <path d="M 501.5 118.5 Q 501.5 -17.5 518.5 -35.5 Q 525.5 -42.5 533.5 -25.5 Q 548.5 16.5 542.5 124.5 C 540.5 154.5 501.5 148.5 501.5 118.5 Z" fill="lightgray"></path>
      </clipPath>
      <path clip-path="url(#make-me-a-hanzi-clip-21)" d="M 537.5 113.5 L 522.5 99.5 L 523.5 -28.5 " fill="none" id="make-me-a-hanzi-animation-21" stroke-dasharray="277 554" stroke-linecap="round"></path>

</g>
</svg>
